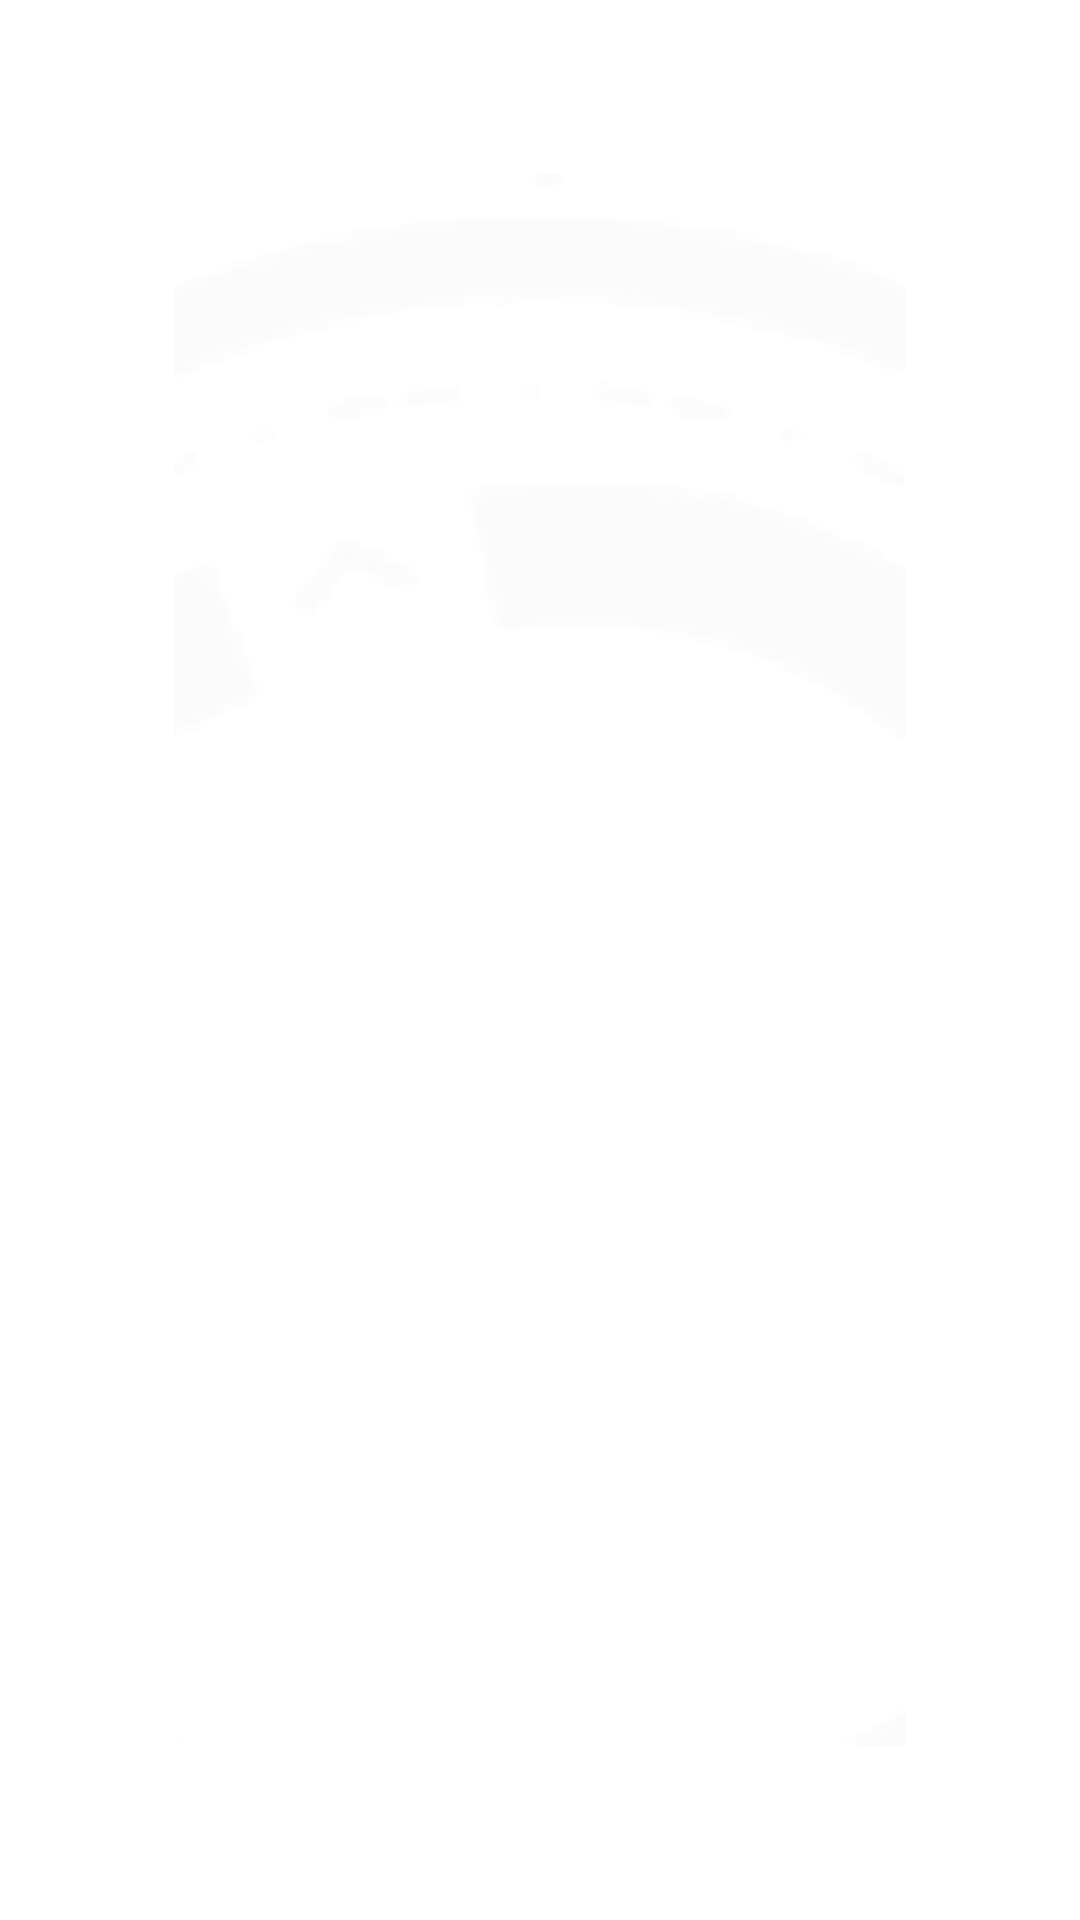

Here is an Android app screen rendered from its layout file. Give the layout XML and the strings, colors and styles it references.
<!-- AndroidManifest.xml: application theme AppTheme.NoActionBar -->
<!-- res/layout/live_loading_dialog.xml -->
<?xml version="1.0" encoding="utf-8"?>
<LinearLayout xmlns:android="http://schemas.android.com/apk/res/android"
    android:layout_width="wrap_content"
    android:layout_height="wrap_content"
    android:orientation="vertical"
    android:padding="@dimen/vs_10" >

    <ImageView
        android:id="@+id/live_loading_img"
        android:layout_width="@dimen/vs_120"
        android:layout_height="@dimen/vs_120"
        android:layout_gravity="center_horizontal"
        android:src="@drawable/icon_loading" />

    <TextView
        android:id="@+id/live_loading_tv"
        android:layout_width="wrap_content"
        android:layout_height="wrap_content"
        android:layout_gravity="center_horizontal"
        android:text="精彩节目，马上就有"
        android:textColor="@color/white"
        android:textSize="@dimen/vs_30"
        android:textStyle="bold" />

</LinearLayout>
<!-- resources referenced by this layout -->
<resources>
  <color name="white">#ffffffff</color>
  <dimen name="vs_10">10mm</dimen>
  <dimen name="vs_120">120mm</dimen>
  <dimen name="vs_30">30mm</dimen>
  <!-- drawable icon_loading: png bitmap (drawable, 7200 bytes) -->
  <style name="AppTheme.NoActionBar">
          <item name="android:windowActionBar">false</item>
          <item name="android:windowNoTitle">true</item>
          <item name="windowActionBar">false</item>
          <item name="android:windowFullscreen">true</item>//全屏即无通知栏
          <item name="android:windowContentOverlay">@null</item>//是否有遮盖
          <item name="windowNoTitle">true</item>
          
          
          <item name="android:windowBackground">@android:color/transparent</item>
      </style>
</resources>
